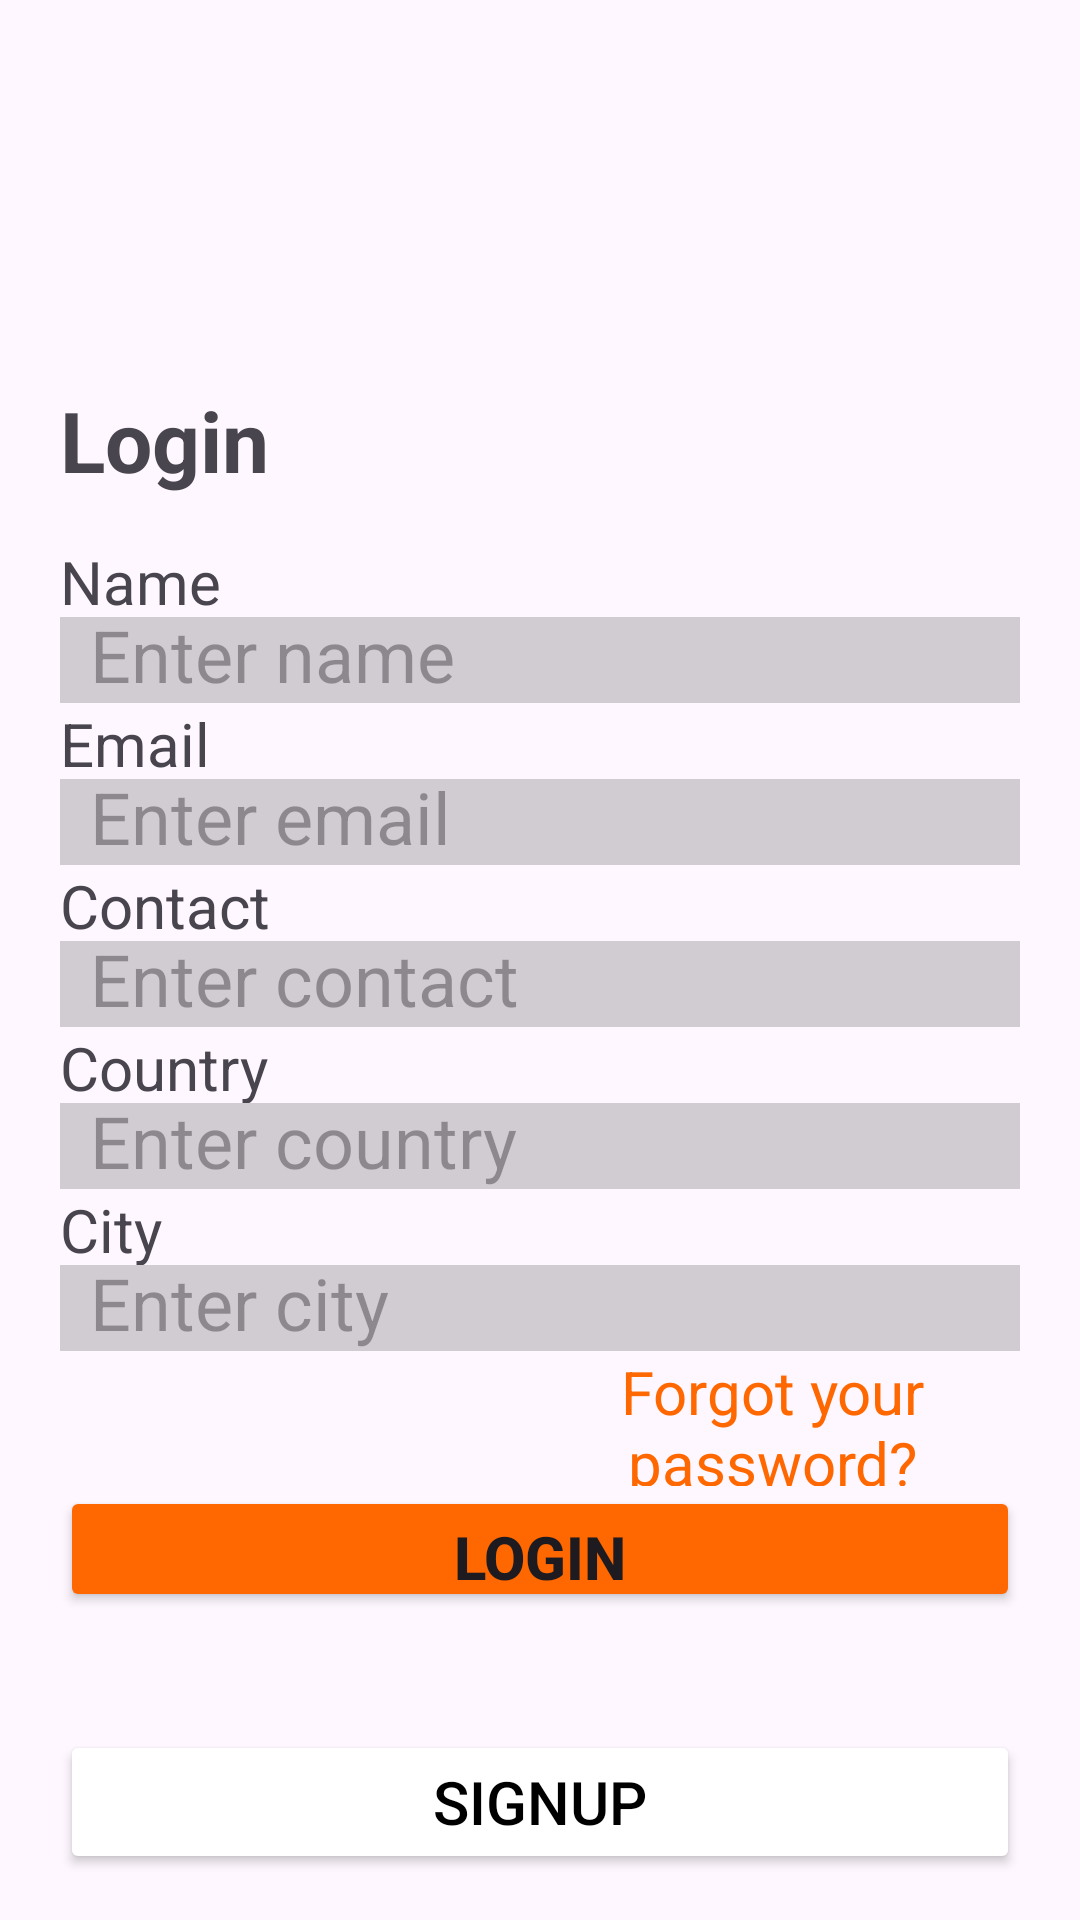

Layout XML and referenced resources for this Android screen:
<!-- AndroidManifest.xml: application theme Theme.I200590 -->
<!-- res/layout/screen3.xml -->
<?xml version="1.0" encoding="utf-8"?>
<LinearLayout xmlns:android="http://schemas.android.com/apk/res/android"
    xmlns:app="http://schemas.android.com/apk/res-auto"
    xmlns:tools="http://schemas.android.com/tools"
    android:layout_width="match_parent"
    android:layout_height="match_parent"
    android:weightSum="5"
    android:orientation="vertical"
    tools:context=".Screen3">

    <LinearLayout
        android:layout_width="wrap_content"
        android:layout_height="0dp"
        android:layout_marginLeft="20dp"
        android:layout_marginRight="20dp"
        android:layout_weight="1"
        android:orientation="vertical">

        <ImageView
            android:id="@+id/imageView"
            android:layout_width="match_parent"
            android:layout_height="match_parent"
            app:srcCompat="@drawable/spotit" />
    </LinearLayout>
    <LinearLayout
        android:layout_width="match_parent"
        android:layout_height="0dp"
        android:layout_weight="3.2"
        android:orientation="vertical"
        android:layout_marginLeft="20dp"
        android:layout_marginRight="20dp">
        <TextView
            android:layout_width="match_parent"
            android:layout_height="wrap_content"
            android:layout_gravity="bottom"
            android:text="Login"
            android:textStyle="bold"
            android:textSize="28dp"
            android:layout_marginBottom="15dp"/>
        <TextView
            android:layout_width="match_parent"
            android:layout_height="wrap_content"
            android:text="Name"
            android:textSize="20dp"
            android:layout_weight="1"/>
        <EditText
            android:layout_width="match_parent"
            android:layout_height="wrap_content"
            android:textSize="24dp"
            android:background="#2D000000"
            android:hint="Enter name"
            android:paddingLeft="10dp"
            app:cornerRadius="10dp"
            android:layout_weight="2"/>
        <TextView
            android:layout_width="match_parent"
            android:layout_height="wrap_content"
            android:text="Email"
            android:textSize="20dp"
            android:layout_weight="1"/>
        <EditText
            android:layout_width="match_parent"
            android:layout_height="wrap_content"
            android:textSize="24dp"
            android:background="#2D000000"
            android:hint="Enter email"
            android:paddingLeft="10dp"
            app:cornerRadius="10dp"
            android:layout_weight="2"/>
        <TextView
            android:layout_width="match_parent"
            android:layout_height="wrap_content"
            android:text="Contact"
            android:textSize="20dp"
            android:layout_weight="1"/>
        <EditText
            android:layout_width="match_parent"
            android:layout_height="wrap_content"
            android:textSize="24dp"
            android:background="#2D000000"
            android:hint="Enter contact"
            android:paddingLeft="10dp"
            app:cornerRadius="10dp"
            android:layout_weight="2"/>
        <TextView
            android:layout_width="match_parent"
            android:layout_height="wrap_content"
            android:text="Country"
            android:textSize="20dp"
            android:layout_weight="1"/>
        <EditText
            android:layout_width="match_parent"
            android:layout_height="wrap_content"
            android:textSize="24dp"
            android:background="#2D000000"
            android:hint="Enter country"
            android:paddingLeft="10dp"
            app:cornerRadius="10dp"
            android:layout_weight="2"/>
        <TextView
            android:layout_width="match_parent"
            android:layout_height="wrap_content"
            android:text="City"
            android:textSize="20dp"
            android:layout_weight="1"/>
        <EditText
            android:layout_width="match_parent"
            android:layout_height="wrap_content"
            android:textSize="24dp"
            android:background="#2D000000"
            android:hint="Enter city"
            android:paddingLeft="10dp"
            app:cornerRadius="10dp"
            android:layout_weight="2"/>
        <TextView
            android:layout_width="match_parent"
            android:layout_height="wrap_content"
            android:text="Forgot your password?"
            android:layout_marginLeft="155dp"
            android:gravity="center"
            android:textSize="20dp"
            android:textColor="#FF6800"
            android:layout_weight="3"/>
        <Button
            android:layout_width="match_parent"
            android:layout_height="wrap_content"
            android:text="Login"
            android:textSize="20dp"
            android:backgroundTint="#FF6800"
            android:textStyle="bold"
            app:cornerRadius="10dp"
            android:layout_weight="3"/>
    </LinearLayout>
    <LinearLayout
        android:layout_width="match_parent"
        android:layout_height="0dp"
        android:layout_marginLeft="20dp"
        android:layout_marginRight="20dp"
        android:layout_weight="0.8">
        <Button
            android:layout_width="match_parent"
            android:layout_height="wrap_content"
            android:text="SignUp"
            app:cornerRadius="10dp"
            android:textSize="20dp"
            android:layout_gravity="bottom"
            android:layout_marginBottom="7.5dp"
            android:textColor="@color/black"
            android:backgroundTint="@color/white" />
    </LinearLayout>

</LinearLayout>
<!-- resources referenced by this layout -->
<resources>
  <style name="Theme.I200590" parent="Base.Theme.I200590" />
  <style name="Base.Theme.I200590" parent="Theme.Material3.DayNight.NoActionBar">
          
          
      </style>
  <!-- not gathered from this repository: default colours our renderer supplied (Android Studio template values) -->
  <color name="black">#FF000000</color>
  <color name="white">#FFFFFFFF</color>
</resources>
